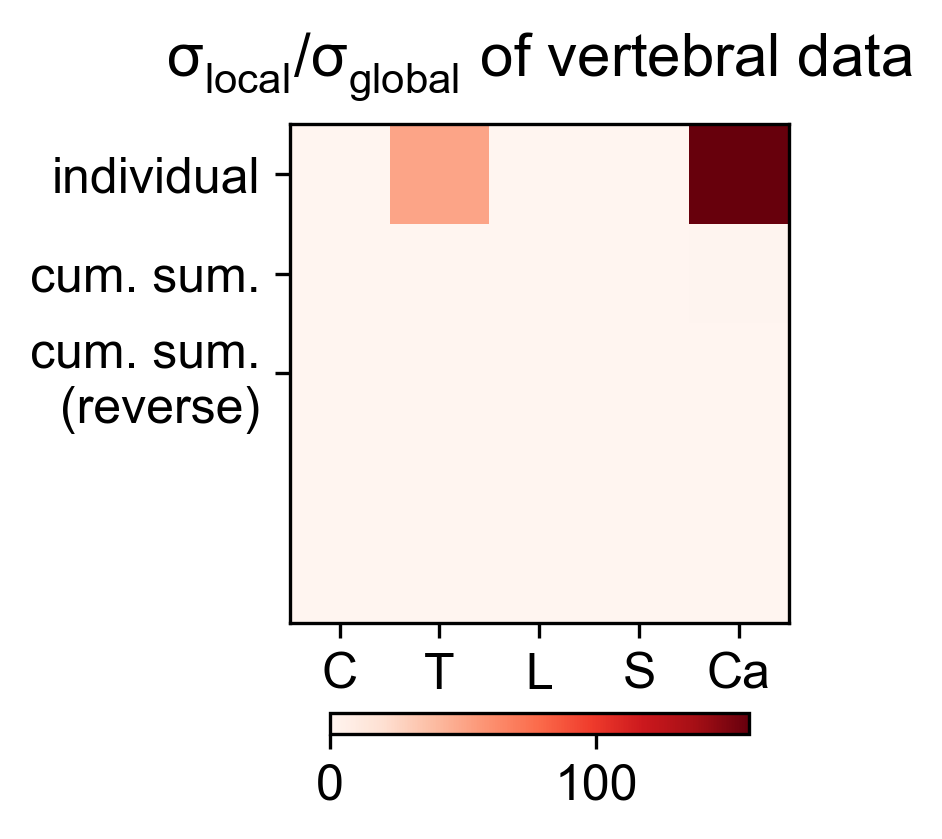

Data behind this chart, as committed beside it:
3.377744417339088433e-03, 4.982304372302495210e+01, 0.000000000000000000e+00, 2.664665040345280331e-02, 1.573914768249202041e+02
1.607508630342348473e-05, 2.371137743979476464e-01, 0.000000000000000000e+00, 1.268145697270074560e-04, 7.490447058090354826e-01
1.628805218413137445e-04, 1.748764484745398209e-02, 0.000000000000000000e+00, 8.660270370919344578e-04, 4.005888197814155283e-01
1.628805218413137445e-04, 1.905207123716182865e-02, 1.946212654349797552e-02, 2.116678155187603008e-02, 8.462845819120294599e-02
8.462845819120294599e-02, 7.833500102640353346e-02, 5.497175775384299801e-01, 5.388498185389186679e-01, 4.005888197814155283e-01
